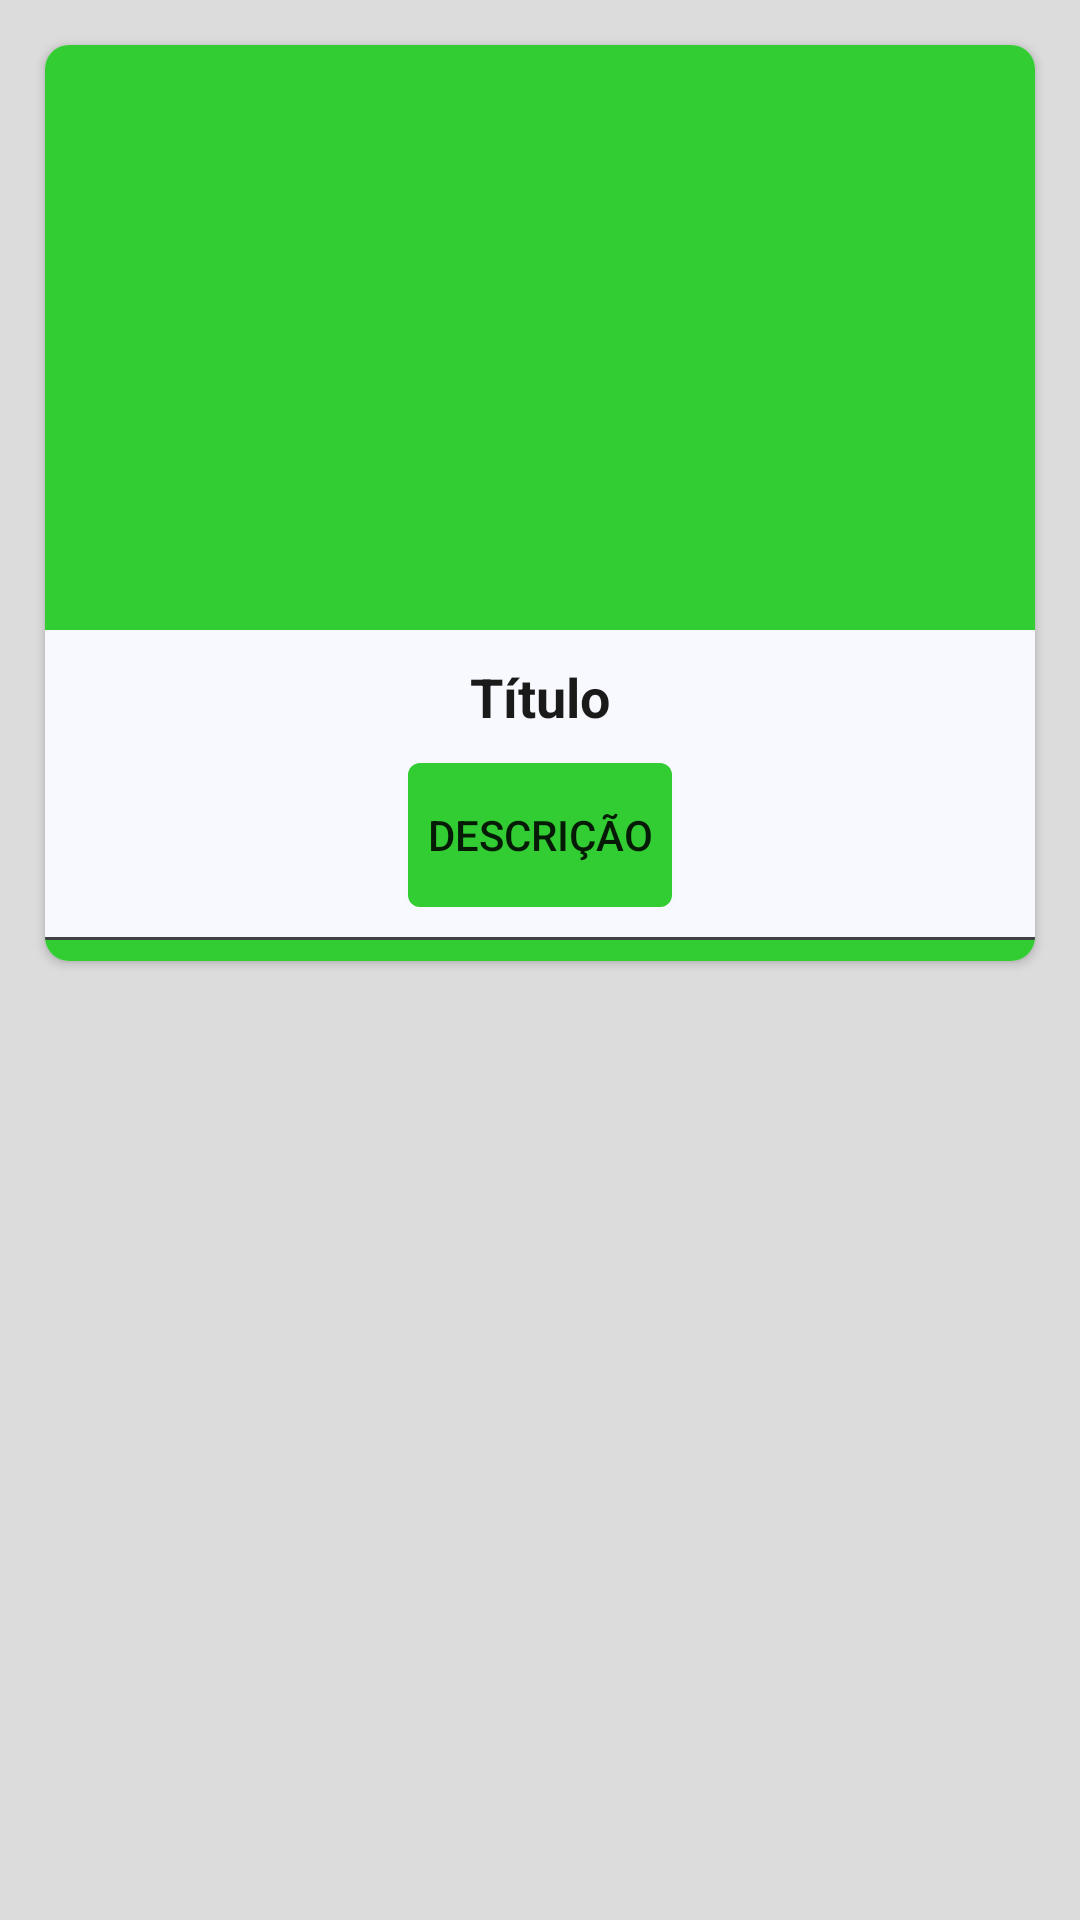

The Android layout XML behind this screen, and the referenced resources:
<!-- AndroidManifest.xml: application theme Theme.TesteCred -->
<!-- res/layout/layout_events.xml -->
<?xml version="1.0" encoding="utf-8"?>
<LinearLayout xmlns:android="http://schemas.android.com/apk/res/android"
    xmlns:app="http://schemas.android.com/apk/res-auto"
    android:orientation="vertical"
    android:background="#DCDCDC"
    android:layout_width="match_parent"
    android:layout_height="wrap_content">

    <androidx.cardview.widget.CardView
        android:layout_margin="15dp"
        app:cardCornerRadius="8dp"
        android:background="#F8F8FF"
        android:layout_width="match_parent"
        android:layout_height="wrap_content">

        <LinearLayout
            android:background="#32CD32"
            android:orientation="vertical"
            android:layout_width="match_parent"
            android:layout_height="wrap_content">

            <RelativeLayout
                android:layout_width="match_parent"
                android:layout_height="195dp">

                <ImageView
                    android:id="@+id/imageView"
                    android:layout_width="match_parent"
                    android:layout_height="195dp"
                    android:scaleType="matrix" />

            </RelativeLayout>

            <RelativeLayout
                android:padding="10dp"
                android:background="#F8F8FF"
                android:layout_width="match_parent"
                android:layout_height="wrap_content">

                <TextView
                    android:id="@+id/textViewTitle"
                    android:layout_width="wrap_content"
                    android:layout_height="wrap_content"
                    android:text="@string/title"
                    android:textStyle="bold"
                    android:textColor="#1A1A1A"
                    android:textSize="18sp"
                    android:layout_centerHorizontal="true"/>

                <Button
                    android:id="@+id/btn_description"
                    android:layout_width="wrap_content"
                    android:layout_height="wrap_content"
                    android:layout_below="@+id/textViewTitle"
                    android:layout_centerHorizontal="true"
                    android:layout_marginTop="10dp"
                    android:background="@drawable/button_arredondado"
                    android:text="@string/description"
                    android:shadowRadius="@integer/material_motion_duration_long_1" />
            </RelativeLayout>

            <TextView
                android:background="#414141"
                android:layout_marginBottom="7dp"
                android:layout_width="match_parent"
                android:layout_height="1dp"/>

        </LinearLayout>

    </androidx.cardview.widget.CardView>

</LinearLayout>
<!-- resources referenced by this layout -->
<resources>
  <!-- drawable button_arredondado (drawable) -->
  <?xml version="1.0" encoding="UTF-8"?>
  <shape xmlns:android="http://schemas.android.com/apk/res/android">
      <solid android:color="#32CD32" />
      <padding android:left="4dp" android:top="4dp"
          android:right="4dp" android:bottom="4dp" />
      <corners android:radius="4dp" />
  </shape>
  <string name="description">Descrição</string>
  <string name="title">Título</string>
  <style name="Theme.TesteCred" parent="Theme.MaterialComponents.DayNight.NoActionBar">
          
          <item name="colorPrimary">#32CD32</item>
          <item name="colorPrimaryVariant">#32CD32</item>
          <item name="colorOnPrimary">@color/white</item>
          
          <item name="colorSecondary">@color/teal_200</item>
          <item name="colorSecondaryVariant">@color/teal_700</item>
          <item name="colorOnSecondary">@color/black</item>
          
          <item name="android:statusBarColor" tools:targetApi="l">?attr/colorPrimaryVariant</item>
          
      </style>
  <!-- not gathered from this repository: default colours our renderer supplied (Android Studio template values) -->
  <color name="teal_200">#FF03DAC5</color>
  <color name="teal_700">#FF018786</color>
  <color name="black">#FF000000</color>
  <color name="white">#FFFFFFFF</color>
</resources>
